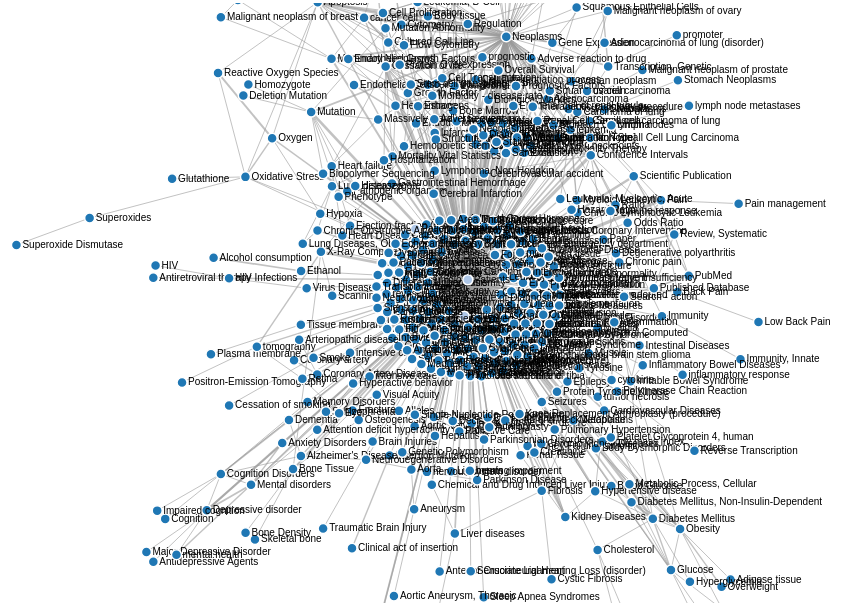
D3 v4 page, settled after 480 driven frames (8 s of simulated time); the page loaded 1 data file(s).



    var margin = { top: -5, right: -5, bottom: -5, left: -5 },
        width = 1336 - margin.left - margin.right,
        height = 600 - margin.top - margin.bottom;

    var svg = d3.select("body").append("svg")
        .attr("width", width + margin.left + margin.right)
        .attr("height", height + margin.top + margin.bottom)
        .attr("transform", "translate(" + margin.left + "," + margin.right + ")")
        .call(d3.zoom().on("zoom", function () {
            svg.attr("transform", d3.event.transform)
        }))
        .append("g");

    var color = d3.scaleOrdinal(d3.schemeCategory20);

    var simulation = d3.forceSimulation()
        .force("link", d3.forceLink().id(function (d) { return d.id; }))
        .force("charge", d3.forceManyBody())
        .force("center", d3.forceCenter(width / 2, height / 2));

    d3.json("dados.json", function (error, graph) {
        if (error) throw error;

        var link = svg.append("g")
            .attr("class", "links")
            .selectAll("line")
            .data(graph.links)
            .enter().append("line")
            .attr("stroke-width", function (d) { return Math.sqrt(d.value); });

        var node = svg.append("g")
            .attr("class", "nodes")
            .selectAll("g")
            .data(graph.nodes)
            .enter().append("g")

        var circles = node.append("circle")
            .attr("r", 5)
            .attr("fill", function (d) { return color(d.group); })
            .call(d3.drag()
                .on("start", dragstarted)
                .on("drag", dragged)
                .on("end", dragended));


        var lables = node.append("text")
            .text(function (d) {
                return d.id;
            })
            .attr('x', 6)
            .attr('y', 3);

        node.append("title")
            .text(function (d) { return d.id; });

        simulation
            .nodes(graph.nodes)
            .on("tick", ticked);

        simulation.force("link")
            .links(graph.links);

        function ticked() {
            link
                .attr("x1", function (d) { return d.source.x; })
                .attr("y1", function (d) { return d.source.y; })
                .attr("x2", function (d) { return d.target.x; })
                .attr("y2", function (d) { return d.target.y; });

            node
                .attr("transform", function (d) {
                    return "translate(" + d.x + "," + d.y + ")";
                })
        }
    });

    function dragstarted(d) {
        if (!d3.event.active) simulation.alphaTarget(0.3).restart();
        d.fx = d.x;
        d.fy = d.y;
    }

    function dragged(d) {
        d.fx = d3.event.x;
        d.fy = d3.event.y;
    }

    function dragended(d) {
        if (!d3.event.active) simulation.alphaTarget(0);
        d.fx = null;
        d.fy = null;
    }

    function zoom() {
        g.attr("transform", d3.event.transform);
    }



### data: dados.json
{
 "nodes": [
  {
   "id": "Palliative care service",
   "group": 1
  },
  {
   "id": "Plants",
   "group": 1
  },
  {
   "id": "Malignant Neoplasms",
   "group": 1
  },
  {
   "id": "Experiment",
   "group": 1
  },
  {
   "id": "Plain x-ray",
   "group": 1
  },
  {
   "id": "Impaired glucose tolerance",
   "group": 1
  },
  {
   "id": "Alleles",
   "group": 1
  },
  {
   "id": "Autophagy",
   "group": 1
  },
  "... 529 more items"
 ],
 "links": [
  {
   "source": "Patients",
   "target": "Cerebrovascular accident",
   "value": 5
  },
  {
   "source": "Patients",
   "target": "Classification",
   "value": 6
  },
  {
   "source": "Patients",
   "target": "Confidence Intervals",
   "value": 10
  },
  {
   "source": "Patients",
   "target": "Hematological Disease",
   "value": 1
  },
  {
   "source": "Patients",
   "target": "Hypoxia",
   "value": 1
  },
  {
   "source": "Patients",
   "target": "Leukocytes",
   "value": 1
  },
  {
   "source": "Patients",
   "target": "Metabolite",
   "value": 1
  },
  {
   "source": "Patients",
   "target": "Oxygen",
   "value": 2
  },
  "... 805 more items"
 ]
}